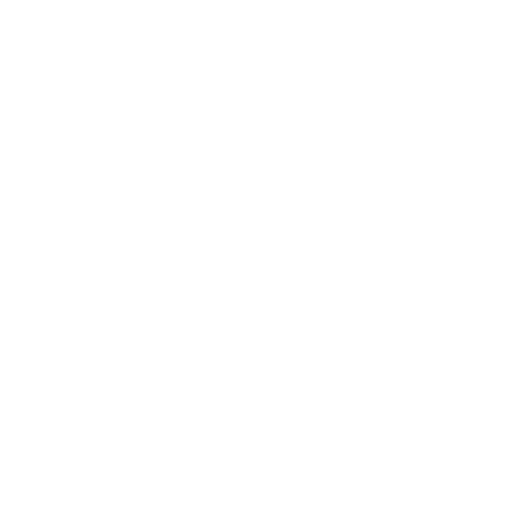
t = 0.00 s
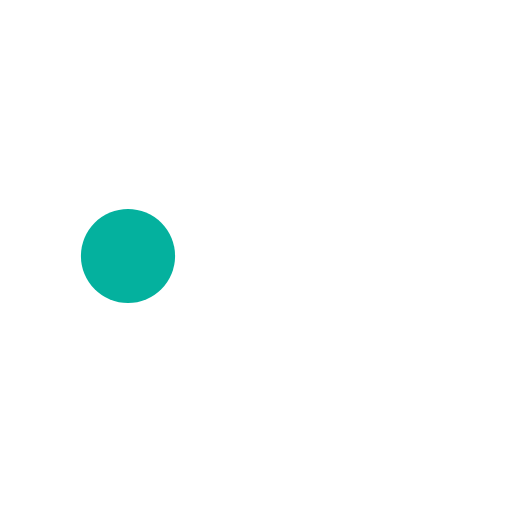
t = 0.30 s
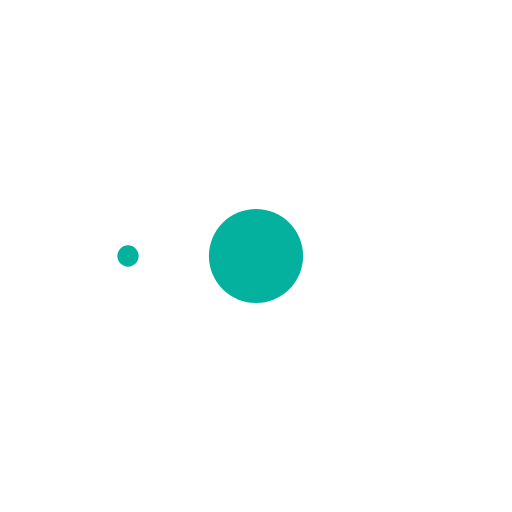
t = 0.60 s
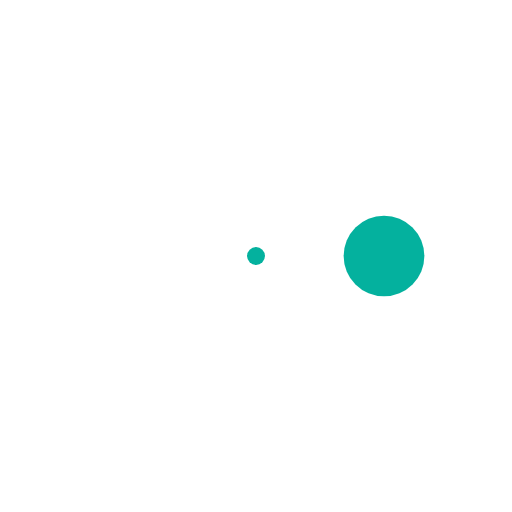
t = 0.93 s
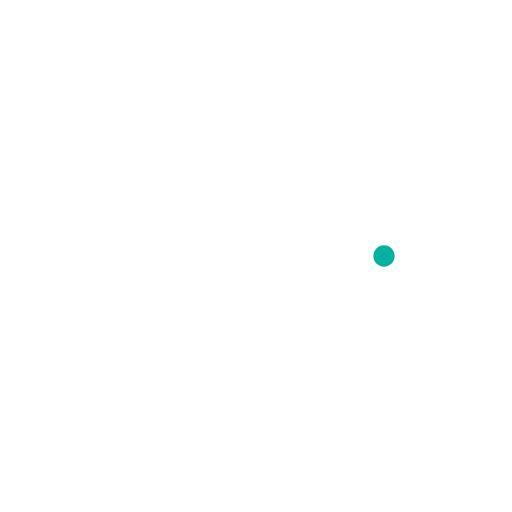
t = 1.20 s
t = 1.50 s: frame unchanged from t = 0.30 s, image omitted

The animated SVG that drew these frames (rendered in a browser with its animation timeline set to each time). Animation: 3 SMIL elements (animate=3); one cycle of 1.80 s, repeats indefinitely.

<svg xmlns="http://www.w3.org/2000/svg" viewBox="0 0 32 32" width="32" height="32" fill="#04b19e">
  <circle transform="translate(8 0)" cx="0" cy="16" r="0"> 
    <animate attributeName="r" values="0; 4; 0; 0" dur="1.2s" repeatCount="indefinite" begin="0" keytimes="0;0.2;0.7;1" keySplines="0.2 0.2 0.4 0.8;0.2 0.6 0.4 0.8;0.2 0.6 0.4 0.8" calcMode="spline"/>
  </circle>
  <circle transform="translate(16 0)" cx="0" cy="16" r="0"> 
    <animate attributeName="r" values="0; 4; 0; 0" dur="1.2s" repeatCount="indefinite" begin="0.3" keytimes="0;0.2;0.7;1" keySplines="0.2 0.2 0.4 0.8;0.2 0.6 0.4 0.8;0.2 0.6 0.4 0.8" calcMode="spline"/>
  </circle>
  <circle transform="translate(24 0)" cx="0" cy="16" r="0"> 
    <animate attributeName="r" values="0; 4; 0; 0" dur="1.2s" repeatCount="indefinite" begin="0.6" keytimes="0;0.2;0.7;1" keySplines="0.2 0.2 0.4 0.8;0.2 0.6 0.4 0.8;0.2 0.6 0.4 0.8" calcMode="spline"/>
  </circle>
</svg>
